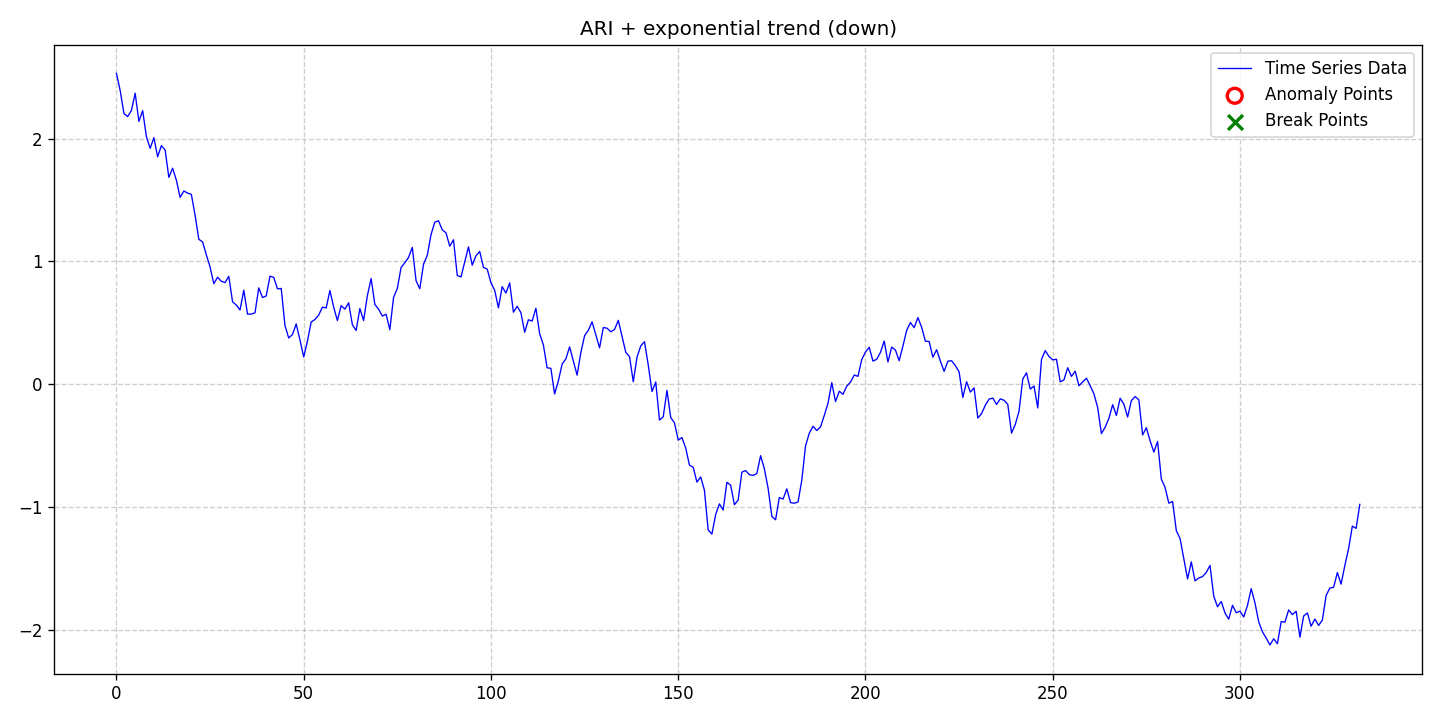

Data behind this chart, as committed beside it:
date, data, stationary, det_lin_up, det_lin_down, det_quad, det_cubic, det_exp, det_damped, stoc_trend, volatility, single_seas, multiple_seas, point_anom_single, point_anom_multi, collect_anom, context_anom, mean_shift, var_shift, trend_shift, point_anom_count, point_anom_location, point_anom_point, collect_anom_count
2020-01-01, 2.532, 0, 0, 0, 0, 0, 1, 0, 1, 0, 0, 0, 0, 0, 0, 0, 0, 0, 0, 0, none, , 0
2020-01-02, 2.392, 0, 0, 0, 0, 0, 1, 0, 1, 0, 0, 0, 0, 0, 0, 0, 0, 0, 0, 0, none, , 0
2020-01-03, 2.205, 0, 0, 0, 0, 0, 1, 0, 1, 0, 0, 0, 0, 0, 0, 0, 0, 0, 0, 0, none, , 0
2020-01-04, 2.18, 0, 0, 0, 0, 0, 1, 0, 1, 0, 0, 0, 0, 0, 0, 0, 0, 0, 0, 0, none, , 0
2020-01-05, 2.23, 0, 0, 0, 0, 0, 1, 0, 1, 0, 0, 0, 0, 0, 0, 0, 0, 0, 0, 0, none, , 0
2020-01-06, 2.37, 0, 0, 0, 0, 0, 1, 0, 1, 0, 0, 0, 0, 0, 0, 0, 0, 0, 0, 0, none, , 0
2020-01-07, 2.141, 0, 0, 0, 0, 0, 1, 0, 1, 0, 0, 0, 0, 0, 0, 0, 0, 0, 0, 0, none, , 0
2020-01-08, 2.229, 0, 0, 0, 0, 0, 1, 0, 1, 0, 0, 0, 0, 0, 0, 0, 0, 0, 0, 0, none, , 0
2020-01-09, 2.017, 0, 0, 0, 0, 0, 1, 0, 1, 0, 0, 0, 0, 0, 0, 0, 0, 0, 0, 0, none, , 0
2020-01-10, 1.921, 0, 0, 0, 0, 0, 1, 0, 1, 0, 0, 0, 0, 0, 0, 0, 0, 0, 0, 0, none, , 0
2020-01-11, 2.008, 0, 0, 0, 0, 0, 1, 0, 1, 0, 0, 0, 0, 0, 0, 0, 0, 0, 0, 0, none, , 0
2020-01-12, 1.852, 0, 0, 0, 0, 0, 1, 0, 1, 0, 0, 0, 0, 0, 0, 0, 0, 0, 0, 0, none, , 0
2020-01-13, 1.943, 0, 0, 0, 0, 0, 1, 0, 1, 0, 0, 0, 0, 0, 0, 0, 0, 0, 0, 0, none, , 0
2020-01-14, 1.908, 0, 0, 0, 0, 0, 1, 0, 1, 0, 0, 0, 0, 0, 0, 0, 0, 0, 0, 0, none, , 0
2020-01-15, 1.685, 0, 0, 0, 0, 0, 1, 0, 1, 0, 0, 0, 0, 0, 0, 0, 0, 0, 0, 0, none, , 0
2020-01-16, 1.759, 0, 0, 0, 0, 0, 1, 0, 1, 0, 0, 0, 0, 0, 0, 0, 0, 0, 0, 0, none, , 0
2020-01-17, 1.662, 0, 0, 0, 0, 0, 1, 0, 1, 0, 0, 0, 0, 0, 0, 0, 0, 0, 0, 0, none, , 0
2020-01-18, 1.521, 0, 0, 0, 0, 0, 1, 0, 1, 0, 0, 0, 0, 0, 0, 0, 0, 0, 0, 0, none, , 0
2020-01-19, 1.574, 0, 0, 0, 0, 0, 1, 0, 1, 0, 0, 0, 0, 0, 0, 0, 0, 0, 0, 0, none, , 0
2020-01-20, 1.557, 0, 0, 0, 0, 0, 1, 0, 1, 0, 0, 0, 0, 0, 0, 0, 0, 0, 0, 0, none, , 0
2020-01-21, 1.547, 0, 0, 0, 0, 0, 1, 0, 1, 0, 0, 0, 0, 0, 0, 0, 0, 0, 0, 0, none, , 0
2020-01-22, 1.376, 0, 0, 0, 0, 0, 1, 0, 1, 0, 0, 0, 0, 0, 0, 0, 0, 0, 0, 0, none, , 0
2020-01-23, 1.18, 0, 0, 0, 0, 0, 1, 0, 1, 0, 0, 0, 0, 0, 0, 0, 0, 0, 0, 0, none, , 0
2020-01-24, 1.159, 0, 0, 0, 0, 0, 1, 0, 1, 0, 0, 0, 0, 0, 0, 0, 0, 0, 0, 0, none, , 0
2020-01-25, 1.054, 0, 0, 0, 0, 0, 1, 0, 1, 0, 0, 0, 0, 0, 0, 0, 0, 0, 0, 0, none, , 0
2020-01-26, 0.9546, 0, 0, 0, 0, 0, 1, 0, 1, 0, 0, 0, 0, 0, 0, 0, 0, 0, 0, 0, none, , 0
2020-01-27, 0.8188, 0, 0, 0, 0, 0, 1, 0, 1, 0, 0, 0, 0, 0, 0, 0, 0, 0, 0, 0, none, , 0
2020-01-28, 0.8707, 0, 0, 0, 0, 0, 1, 0, 1, 0, 0, 0, 0, 0, 0, 0, 0, 0, 0, 0, none, , 0
2020-01-29, 0.8384, 0, 0, 0, 0, 0, 1, 0, 1, 0, 0, 0, 0, 0, 0, 0, 0, 0, 0, 0, none, , 0
2020-01-30, 0.8273, 0, 0, 0, 0, 0, 1, 0, 1, 0, 0, 0, 0, 0, 0, 0, 0, 0, 0, 0, none, , 0
2020-01-31, 0.8782, 0, 0, 0, 0, 0, 1, 0, 1, 0, 0, 0, 0, 0, 0, 0, 0, 0, 0, 0, none, , 0
2020-02-01, 0.6718, 0, 0, 0, 0, 0, 1, 0, 1, 0, 0, 0, 0, 0, 0, 0, 0, 0, 0, 0, none, , 0
2020-02-02, 0.6448, 0, 0, 0, 0, 0, 1, 0, 1, 0, 0, 0, 0, 0, 0, 0, 0, 0, 0, 0, none, , 0
2020-02-03, 0.6042, 0, 0, 0, 0, 0, 1, 0, 1, 0, 0, 0, 0, 0, 0, 0, 0, 0, 0, 0, none, , 0
2020-02-04, 0.7654, 0, 0, 0, 0, 0, 1, 0, 1, 0, 0, 0, 0, 0, 0, 0, 0, 0, 0, 0, none, , 0
2020-02-05, 0.5708, 0, 0, 0, 0, 0, 1, 0, 1, 0, 0, 0, 0, 0, 0, 0, 0, 0, 0, 0, none, , 0
2020-02-06, 0.5703, 0, 0, 0, 0, 0, 1, 0, 1, 0, 0, 0, 0, 0, 0, 0, 0, 0, 0, 0, none, , 0
2020-02-07, 0.5816, 0, 0, 0, 0, 0, 1, 0, 1, 0, 0, 0, 0, 0, 0, 0, 0, 0, 0, 0, none, , 0
2020-02-08, 0.7844, 0, 0, 0, 0, 0, 1, 0, 1, 0, 0, 0, 0, 0, 0, 0, 0, 0, 0, 0, none, , 0
2020-02-09, 0.7055, 0, 0, 0, 0, 0, 1, 0, 1, 0, 0, 0, 0, 0, 0, 0, 0, 0, 0, 0, none, , 0
2020-02-10, 0.7189, 0, 0, 0, 0, 0, 1, 0, 1, 0, 0, 0, 0, 0, 0, 0, 0, 0, 0, 0, none, , 0
2020-02-11, 0.8797, 0, 0, 0, 0, 0, 1, 0, 1, 0, 0, 0, 0, 0, 0, 0, 0, 0, 0, 0, none, , 0
2020-02-12, 0.8702, 0, 0, 0, 0, 0, 1, 0, 1, 0, 0, 0, 0, 0, 0, 0, 0, 0, 0, 0, none, , 0
2020-02-13, 0.7766, 0, 0, 0, 0, 0, 1, 0, 1, 0, 0, 0, 0, 0, 0, 0, 0, 0, 0, 0, none, , 0
2020-02-14, 0.7795, 0, 0, 0, 0, 0, 1, 0, 1, 0, 0, 0, 0, 0, 0, 0, 0, 0, 0, 0, none, , 0
2020-02-15, 0.4776, 0, 0, 0, 0, 0, 1, 0, 1, 0, 0, 0, 0, 0, 0, 0, 0, 0, 0, 0, none, , 0
2020-02-16, 0.3761, 0, 0, 0, 0, 0, 1, 0, 1, 0, 0, 0, 0, 0, 0, 0, 0, 0, 0, 0, none, , 0
2020-02-17, 0.4042, 0, 0, 0, 0, 0, 1, 0, 1, 0, 0, 0, 0, 0, 0, 0, 0, 0, 0, 0, none, , 0
2020-02-18, 0.4906, 0, 0, 0, 0, 0, 1, 0, 1, 0, 0, 0, 0, 0, 0, 0, 0, 0, 0, 0, none, , 0
2020-02-19, 0.36, 0, 0, 0, 0, 0, 1, 0, 1, 0, 0, 0, 0, 0, 0, 0, 0, 0, 0, 0, none, , 0
2020-02-20, 0.2216, 0, 0, 0, 0, 0, 1, 0, 1, 0, 0, 0, 0, 0, 0, 0, 0, 0, 0, 0, none, , 0
2020-02-21, 0.3515, 0, 0, 0, 0, 0, 1, 0, 1, 0, 0, 0, 0, 0, 0, 0, 0, 0, 0, 0, none, , 0
2020-02-22, 0.5058, 0, 0, 0, 0, 0, 1, 0, 1, 0, 0, 0, 0, 0, 0, 0, 0, 0, 0, 0, none, , 0
2020-02-23, 0.5273, 0, 0, 0, 0, 0, 1, 0, 1, 0, 0, 0, 0, 0, 0, 0, 0, 0, 0, 0, none, , 0
2020-02-24, 0.5624, 0, 0, 0, 0, 0, 1, 0, 1, 0, 0, 0, 0, 0, 0, 0, 0, 0, 0, 0, none, , 0
2020-02-25, 0.6276, 0, 0, 0, 0, 0, 1, 0, 1, 0, 0, 0, 0, 0, 0, 0, 0, 0, 0, 0, none, , 0
2020-02-26, 0.6204, 0, 0, 0, 0, 0, 1, 0, 1, 0, 0, 0, 0, 0, 0, 0, 0, 0, 0, 0, none, , 0
2020-02-27, 0.7632, 0, 0, 0, 0, 0, 1, 0, 1, 0, 0, 0, 0, 0, 0, 0, 0, 0, 0, 0, none, , 0
2020-02-28, 0.6279, 0, 0, 0, 0, 0, 1, 0, 1, 0, 0, 0, 0, 0, 0, 0, 0, 0, 0, 0, none, , 0
2020-02-29, 0.5179, 0, 0, 0, 0, 0, 1, 0, 1, 0, 0, 0, 0, 0, 0, 0, 0, 0, 0, 0, none, , 0
... 273 more rows
